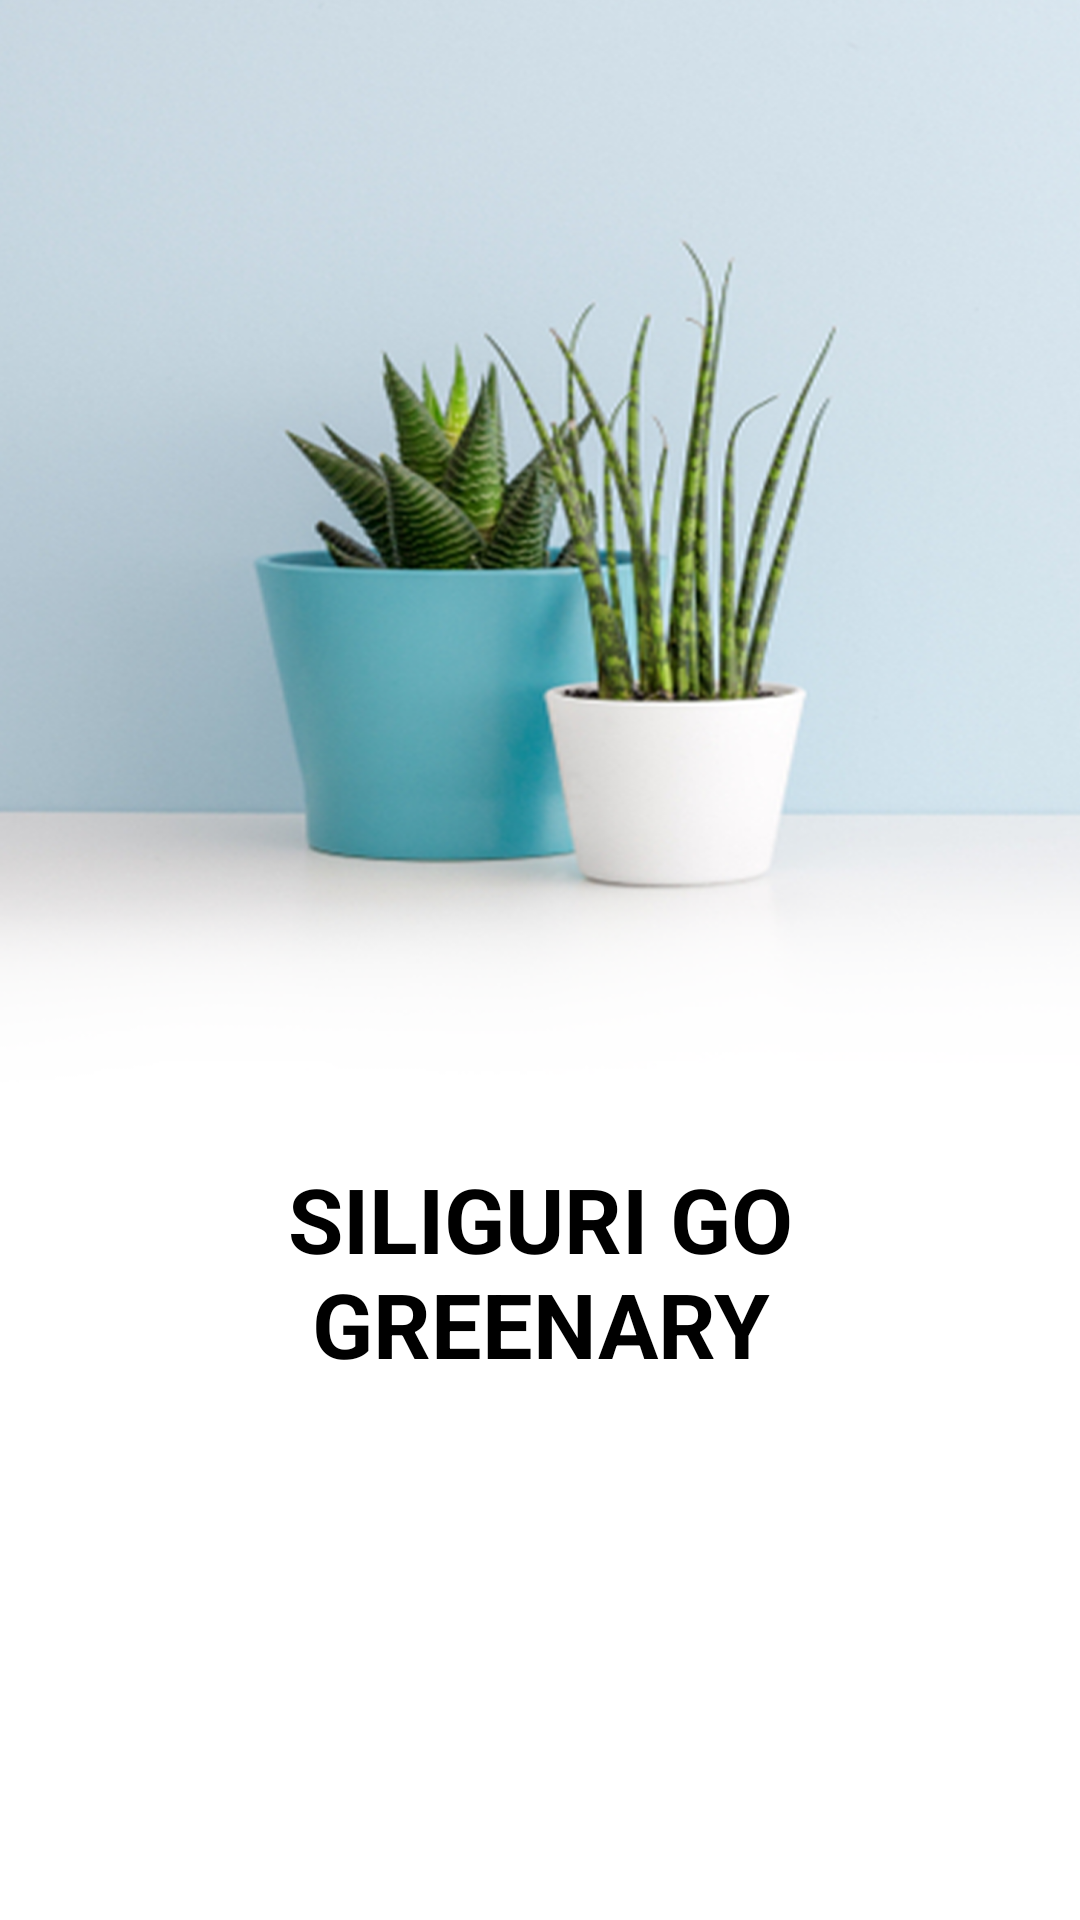

This screen was rendered from an Android layout file. Write that file and the resources it references.
<!-- AndroidManifest.xml: application theme Theme.LoginActivity -->
<!-- res/layout/fragment_splash.xml -->
<?xml version="1.0" encoding="utf-8"?>
<androidx.constraintlayout.widget.ConstraintLayout xmlns:android="http://schemas.android.com/apk/res/android"
    xmlns:app="http://schemas.android.com/apk/res-auto"
    xmlns:tools="http://schemas.android.com/tools"
    android:layout_width="match_parent"
    android:layout_height="match_parent"
    tools:context=".SplashFragment"
    android:background="@drawable/img_welcome">

    <ImageView
        android:id="@+id/imageView2"
        android:layout_width="wrap_content"
        android:layout_height="wrap_content"
        android:layout_marginTop="368dp"
        android:layout_marginBottom="268dp"
        android:src="@drawable/ic_logo_icon"
        app:layout_constraintBottom_toBottomOf="parent"
        app:layout_constraintEnd_toEndOf="parent"
        app:layout_constraintStart_toStartOf="parent"
        app:layout_constraintTop_toTopOf="parent" />

    <TextView
        android:id="@+id/textView2"
        android:layout_width="200dp"
        android:layout_height="wrap_content"
        android:layout_marginTop="16dp"
        android:fontFamily="sans-serif-black"
        android:text="SILIGURI GO GREENARY"
        android:textAlignment="center"
        android:textColor="@color/black"
        android:textSize="30sp"
        android:textStyle="bold"
        app:layout_constraintEnd_toEndOf="parent"
        app:layout_constraintStart_toStartOf="parent"
        app:layout_constraintTop_toBottomOf="@+id/imageView2" />
</androidx.constraintlayout.widget.ConstraintLayout>
<!-- resources referenced by this layout -->
<resources>
  <color name="black">#FF000000</color>
  <!-- drawable img_welcome: png bitmap (drawable, 882850 bytes) -->
  <style name="Theme.LoginActivity" parent="Theme.MaterialComponents.NoActionBar">
          
          <item name="colorPrimary">@color/purple_500</item>
          <item name="colorPrimaryVariant">@color/purple_700</item>
          <item name="colorOnPrimary">@color/white</item>
          
          <item name="colorSecondary">@color/teal_200</item>
          <item name="colorSecondaryVariant">@color/teal_700</item>
          <item name="colorOnSecondary">@color/black</item>
          
          <item name="android:statusBarColor" tools:targetApi="l">?attr/colorPrimaryVariant</item>
          <item name="fontFamily">@font/generalsans_medium</item>
          
      </style>
  <color name="purple_500">#FF6200EE</color>
  <color name="purple_700">#FF3700B3</color>
  <color name="white">#FFFFFFFF</color>
  <color name="teal_200">#FF03DAC5</color>
  <color name="teal_700">#FF018786</color>
</resources>
